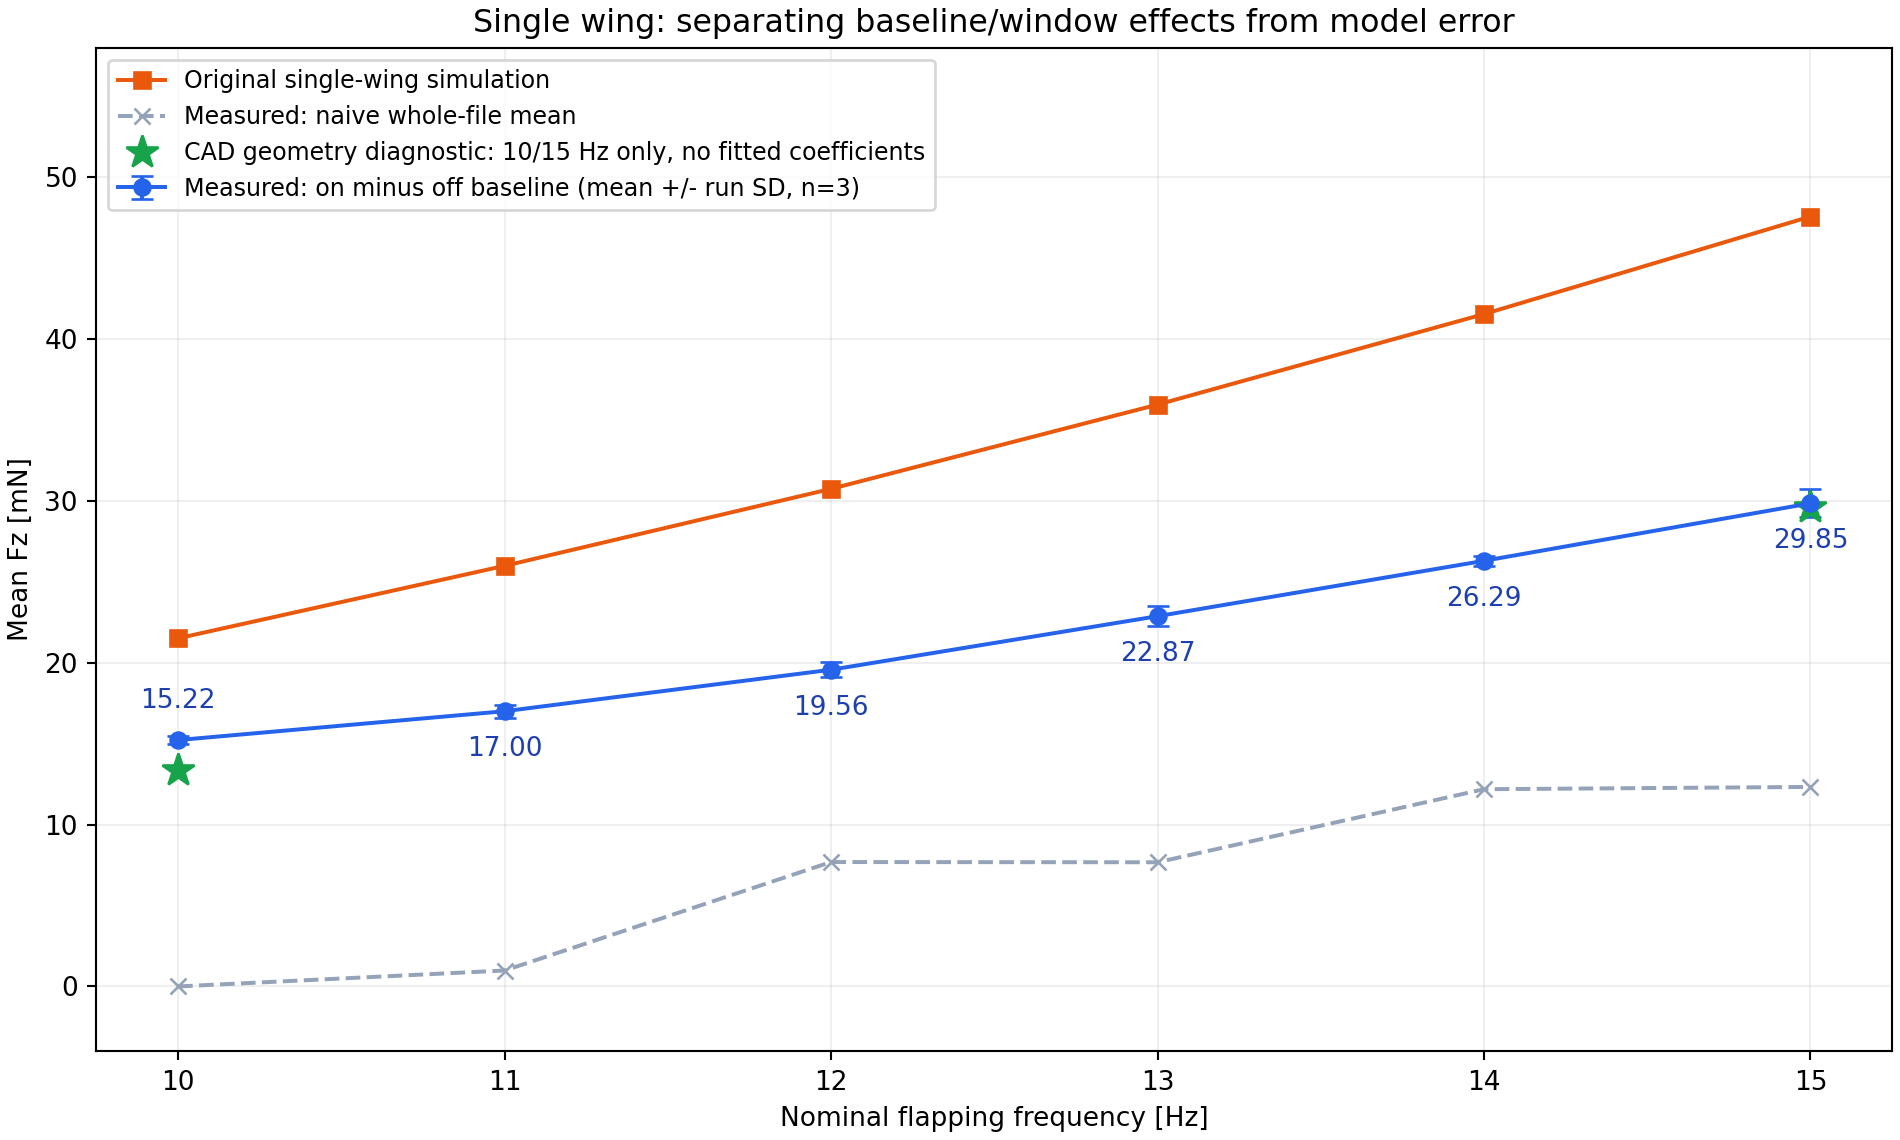

Values plotted in this chart, from the file beside it:
target_hz, real_encoder_hz, real_mean_Fz_mN, real_between_run_sd_mN, real_naive_full_mean_mN, filtered_corrected_mean_mN, simulation_Fz_mN, simulation_hz, overprediction_percent, real_input_power_W, n_runs
10, 10.12, 15.22, 0.2224, -0.00856, 15.33, 21.51, 10, 41.32, 0.4268, 3
11, 11.14, 17, 0.3906, 0.9771, 17.19, 25.98, 11, 52.85, 0.4403, 3
12, 12.06, 19.56, 0.4764, 7.68, 19.61, 30.74, 12, 57.13, 0.5333, 3
13, 13.03, 22.87, 0.6258, 7.666, 23.14, 35.95, 13, 57.17, 0.6379, 3
14, 14.01, 26.29, 0.3016, 12.18, 26.57, 41.54, 14, 57.98, 0.7642, 3
15, 14.95, 29.85, 0.8659, 12.32, 30.26, 47.57, 15, 59.38, 0.9769, 3
